The GitHub repository davydon22/CashewNet-An-Ensemble-Deep-Learning-Framework contains a labelled image folder "cashew_leaf_dataset" with 4 categories: anthracnose, healthy, leaf miner, red rust. Examples follow, each with its label.

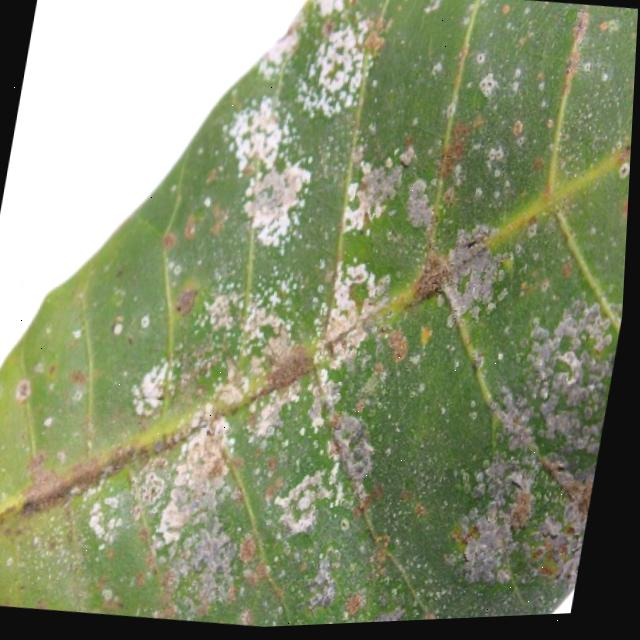
Label: red rust

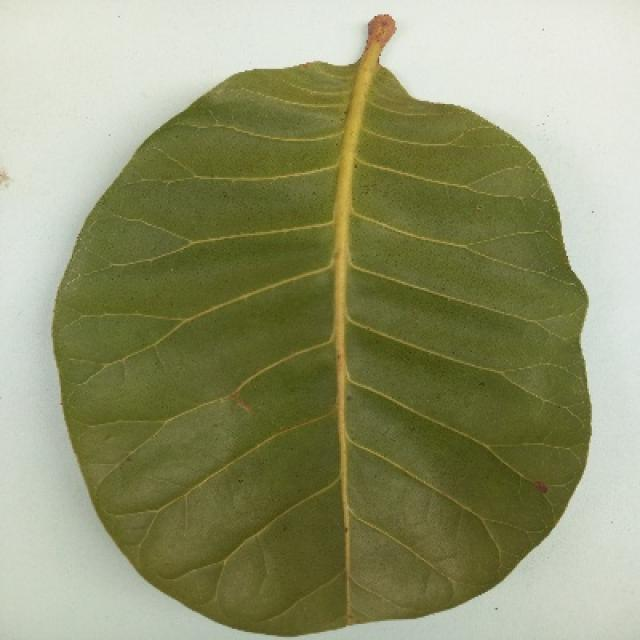
Label: healthy

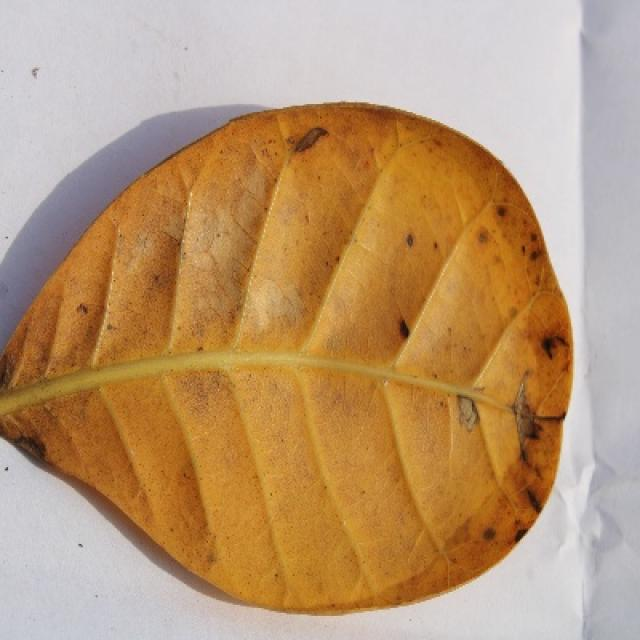
Label: anthracnose

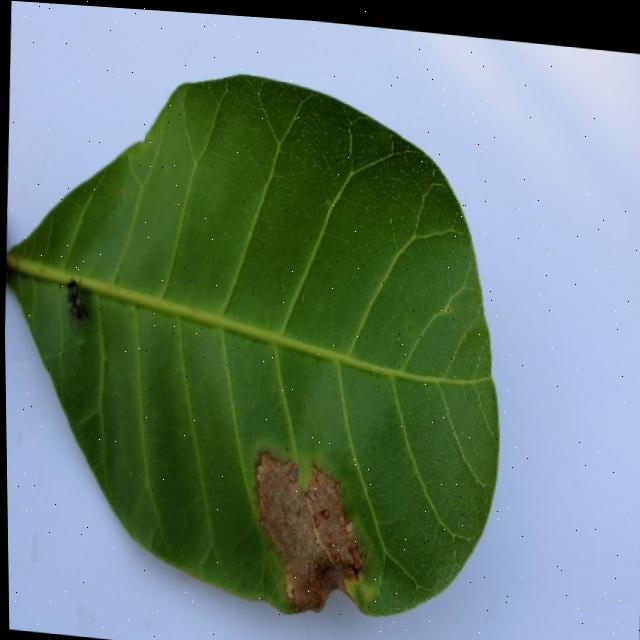
Label: leaf miner

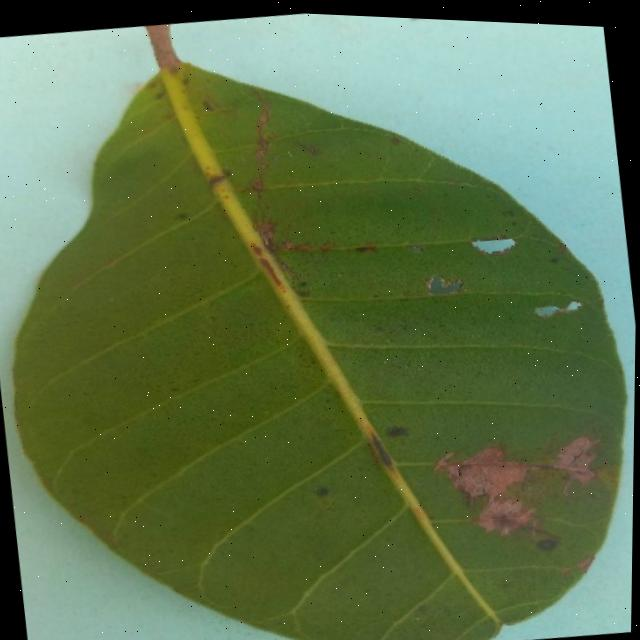
Label: anthracnose

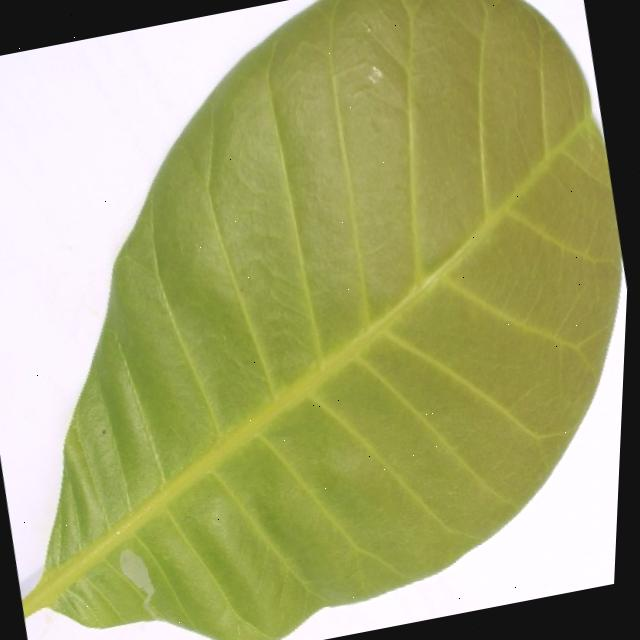
Label: healthy
